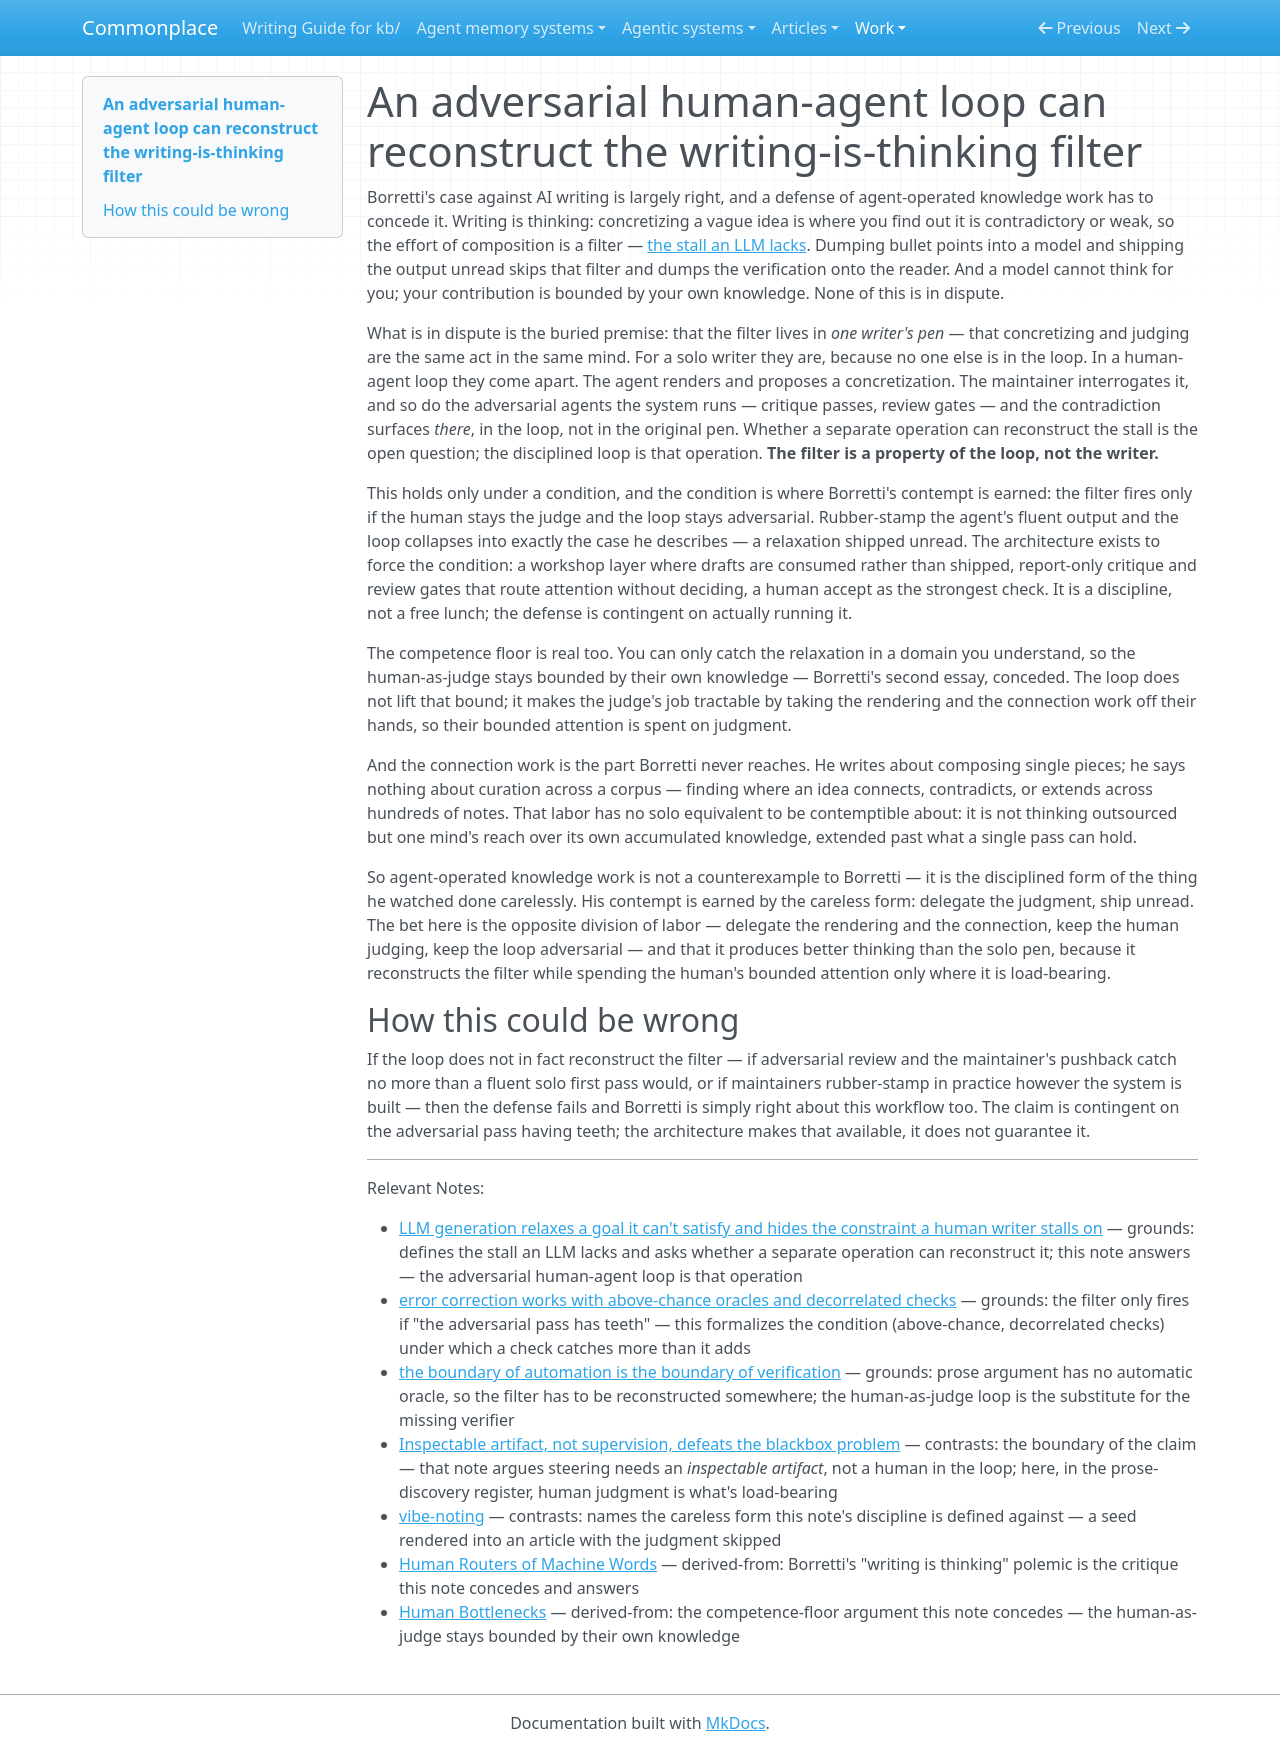

repository: zby/commonplace · page: work/agent-note-improvement/case-03-adversarial-loop-writing-filter/baseline-working-tree/index.html · generator: mkdocs

---
description: "The writing-is-thinking filter is the loop's, not the pen's — an adversarial human-agent loop can reconstruct what naive delegation loses; the disciplined form of what Borretti condemns"
type: types/note.md
traits: [title-as-claim]
tags: [foundations]
---

# An adversarial human-agent loop can reconstruct the writing-is-thinking filter

Borretti's case against AI writing is largely right, and a defense of agent-operated knowledge work has to concede it. Writing is thinking: concretizing a vague idea is where you find out it is contradictory or weak, so the effort of composition is a filter — [the stall an LLM lacks](./llm-generation-relaxes-goals-where-human-writing-stalls.md). Dumping bullet points into a model and shipping the output unread skips that filter and dumps the verification onto the reader. And a model cannot think for you; your contribution is bounded by your own knowledge. None of this is in dispute.

What is in dispute is the buried premise: that the filter lives in *one writer's pen* — that concretizing and judging are the same act in the same mind. For a solo writer they are, because no one else is in the loop. In a human-agent loop they come apart. The agent renders and proposes a concretization. The maintainer interrogates it, and so do the adversarial agents the system runs — critique passes, review gates — and the contradiction surfaces *there*, in the loop, not in the original pen. Whether a separate operation can reconstruct the stall is the open question; the disciplined loop is that operation. **The filter is a property of the loop, not the writer.**

This holds only under a condition, and the condition is where Borretti's contempt is earned: the filter fires only if the human stays the judge and the loop stays adversarial. Rubber-stamp the agent's fluent output and the loop collapses into exactly the case he describes — a relaxation shipped unread. The architecture exists to force the condition: a workshop layer where drafts are consumed rather than shipped, report-only critique and review gates that route attention without deciding, a human accept as the strongest check. It is a discipline, not a free lunch; the defense is contingent on actually running it.

The competence floor is real too. You can only catch the relaxation in a domain you understand, so the human-as-judge stays bounded by their own knowledge — Borretti's second essay, conceded. The loop does not lift that bound; it makes the judge's job tractable by taking the rendering and the connection work off their hands, so their bounded attention is spent on judgment.

And the connection work is the part Borretti never reaches. He writes about composing single pieces; he says nothing about curation across a corpus — finding where an idea connects, contradicts, or extends across hundreds of notes. That labor has no solo equivalent to be contemptible about: it is not thinking outsourced but one mind's reach over its own accumulated knowledge, extended past what a single pass can hold.

So agent-operated knowledge work is not a counterexample to Borretti — it is the disciplined form of the thing he watched done carelessly. His contempt is earned by the careless form: delegate the judgment, ship unread. The bet here is the opposite division of labor — delegate the rendering and the connection, keep the human judging, keep the loop adversarial — and that it produces better thinking than the solo pen, because it reconstructs the filter while spending the human's bounded attention only where it is load-bearing.

## How this could be wrong

If the loop does not in fact reconstruct the filter — if adversarial review and the maintainer's pushback catch no more than a fluent solo first pass would, or if maintainers rubber-stamp in practice however the system is built — then the defense fails and Borretti is simply right about this workflow too. The claim is contingent on the adversarial pass having teeth; the architecture makes that available, it does not guarantee it.

---

Relevant Notes:

- [LLM generation relaxes a goal it can't satisfy and hides the constraint a human writer stalls on](./llm-generation-relaxes-goals-where-human-writing-stalls.md) — grounds: defines the stall an LLM lacks and asks whether a separate operation can reconstruct it; this note answers — the adversarial human-agent loop is that operation
- [error correction works with above-chance oracles and decorrelated checks](./error-correction-works-above-chance-oracles-with-decorrelated-checks.md) — grounds: the filter only fires if "the adversarial pass has teeth" — this formalizes the condition (above-chance, decorrelated checks) under which a check catches more than it adds
- [the boundary of automation is the boundary of verification](./the-boundary-of-automation-is-the-boundary-of-verification.md) — grounds: prose argument has no automatic oracle, so the filter has to be reconstructed somewhere; the human-as-judge loop is the substitute for the missing verifier
- [Inspectable artifact, not supervision, defeats the blackbox problem](./inspectable-artifact-not-supervision-defeats-the-blackbox-problem.md) — contrasts: the boundary of the claim — that note argues steering needs an *inspectable artifact*, not a human in the loop; here, in the prose-discovery register, human judgment is what's load-bearing
- [vibe-noting](./vibe-noting.md) — contrasts: names the careless form this note's discipline is defined against — a seed rendered into an article with the judgment skipped
- [Human Routers of Machine Words](../sources/borretti-human-routers-of-machine-words.md) — derived-from: Borretti's "writing is thinking" polemic is the critique this note concedes and answers
- [Human Bottlenecks](../sources/fernando-borretti-human-bottlenecks.md) — derived-from: the competence-floor argument this note concedes — the human-as-judge stays bounded by their own knowledge
